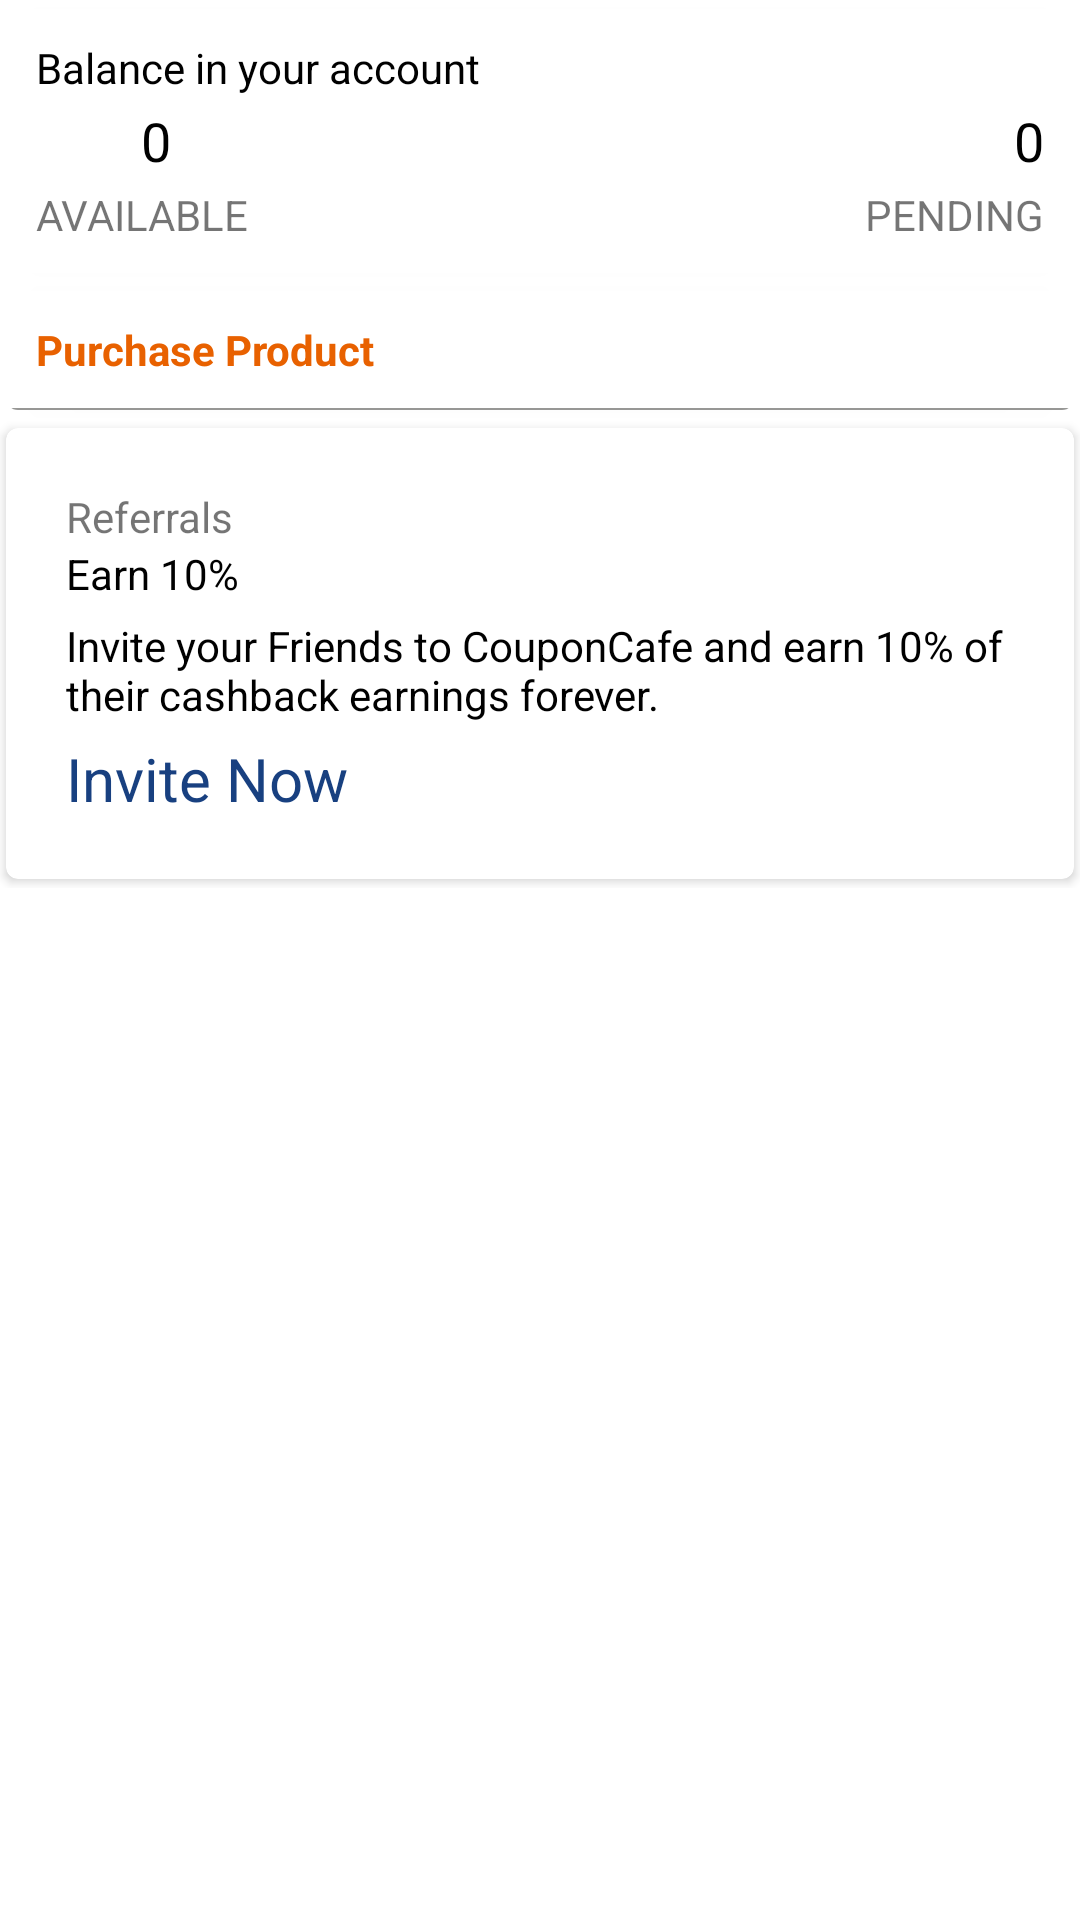

Here is an Android app screen rendered from its layout file. Give the layout XML and the strings, colors and styles it references.
<!-- AndroidManifest.xml: application theme AppTheme -->
<!-- res/layout/overview_fragment.xml -->
<?xml version="1.0" encoding="utf-8"?>
<LinearLayout xmlns:android="http://schemas.android.com/apk/res/android"
    xmlns:app="http://schemas.android.com/apk/res-auto"
    android:layout_width="match_parent"
    android:layout_height="match_parent"
    android:orientation="vertical">

    <androidx.core.widget.NestedScrollView
        android:layout_width="match_parent"
        android:layout_height="wrap_content"
        android:layout_marginBottom="70dp"
        android:scrollbars="none"
        app:layout_behavior="@string/appbar_scrolling_view_behavior">

        <LinearLayout
            android:layout_width="match_parent"
            android:layout_height="wrap_content"
            android:orientation="vertical">


            <androidx.cardview.widget.CardView
                android:id="@+id/cardview_account_balance"
                android:layout_width="match_parent"
                android:layout_height="wrap_content"
                android:visibility="visible"
                app:cardCornerRadius="4dp"
                app:cardPreventCornerOverlap="false"
                app:cardUseCompatPadding="true">

                <LinearLayout
                    android:layout_width="match_parent"
                    android:layout_height="wrap_content"
                    android:orientation="vertical"
                    android:padding="10dp">

                    <TextView
                        android:layout_width="wrap_content"
                        android:layout_height="wrap_content"
                        android:text="Balance in your account"
                        android:textColor="@color/black"
                        android:textSize="@dimen/common_text_size" />


                    <LinearLayout
                        android:layout_width="match_parent"
                        android:layout_height="wrap_content"
                        android:orientation="horizontal">

                        <LinearLayout
                            android:layout_width="0dp"
                            android:layout_height="wrap_content"
                            android:layout_weight="1"
                            android:orientation="vertical">

                            <LinearLayout
                                android:layout_width="wrap_content"
                                android:layout_height="wrap_content"
                                android:layout_gravity="left"
                                android:orientation="horizontal">

                                <ImageView
                                    android:layout_width="30dp"
                                    android:layout_height="30dp"
                                    android:src="@drawable/cash" />

                                <TextView
                                    android:id="@+id/tv_user_amount"
                                    android:layout_width="wrap_content"
                                    android:layout_height="wrap_content"
                                    android:layout_gravity="center"
                                    android:layout_marginLeft="5dp"
                                    android:text="0"
                                    android:textColor="@color/black"
                                    android:textSize="18sp" />

                            </LinearLayout>


                            <TextView
                                android:layout_width="wrap_content"
                                android:layout_height="wrap_content"
                                android:text="Available"
                                android:textAllCaps="true"
                                android:textSize="@dimen/common_text_size" />


                        </LinearLayout>

                        <LinearLayout
                            android:layout_width="0dp"
                            android:layout_height="wrap_content"
                            android:layout_weight="1"
                            android:orientation="vertical">


                            <LinearLayout
                                android:layout_width="wrap_content"
                                android:layout_height="wrap_content"
                                android:layout_gravity="right"
                                android:orientation="horizontal">

                                <ImageView
                                    android:layout_width="30dp"
                                    android:layout_height="30dp"
                                    android:src="@drawable/cash" />

                                <TextView
                                    android:id="@+id/tv_user_pending"
                                    android:layout_width="wrap_content"
                                    android:layout_height="wrap_content"
                                    android:layout_gravity="center"
                                    android:layout_marginLeft="5dp"
                                    android:text="0"
                                    android:textColor="@color/black"
                                    android:textSize="18sp" />

                            </LinearLayout>


                            <TextView
                                android:layout_width="wrap_content"
                                android:layout_height="wrap_content"
                                android:layout_gravity="right"
                                android:text="Pending"
                                android:textAllCaps="true"
                                android:textSize="@dimen/common_text_size" />


                        </LinearLayout>


                    </LinearLayout>


                </LinearLayout>


            </androidx.cardview.widget.CardView>


            <androidx.cardview.widget.CardView
                android:layout_width="match_parent"
                android:layout_height="wrap_content"
                app:cardCornerRadius="4dp"
                app:cardPreventCornerOverlap="false"
                app:cardUseCompatPadding="true">

                <LinearLayout
                    android:layout_width="match_parent"
                    android:layout_height="wrap_content"
                    android:orientation="vertical">

                    <TextView
                        android:layout_width="wrap_content"
                        android:layout_height="wrap_content"
                        android:layout_margin="10dp"
                        android:text="@string/purchase"
                        android:textColor="@color/orange"
                        android:textSize="@dimen/common_text_size"
                        android:textStyle="bold" />

                    <View
                        android:layout_width="match_parent"
                        android:layout_height="0.5dp"
                        android:background="@color/line_gray" />

                    <androidx.recyclerview.widget.RecyclerView
                        android:id="@+id/recycler_view_purchase_cards"
                        android:layout_width="match_parent"
                        android:layout_height="wrap_content"
                        android:scrollbars="none"
                        android:visibility="gone" />


                    <LinearLayout
                        android:layout_width="match_parent"
                        android:layout_height="wrap_content"
                        android:background="@color/white"
                        android:orientation="vertical">

                        <androidx.recyclerview.widget.RecyclerView
                            android:id="@+id/recyclerview_product"
                            android:layout_width="match_parent"
                            android:layout_height="wrap_content" />

                    </LinearLayout>


                </LinearLayout>


            </androidx.cardview.widget.CardView>


            <androidx.cardview.widget.CardView
                android:id="@+id/cardview_referrals"
                android:layout_width="match_parent"
                android:layout_height="wrap_content"
                android:visibility="visible"
                app:cardCornerRadius="4dp"
                app:cardPreventCornerOverlap="false"
                app:cardUseCompatPadding="true">

                <LinearLayout
                    android:layout_width="match_parent"
                    android:layout_height="wrap_content"
                    android:orientation="vertical"
                    android:padding="20dp">

                    <TextView
                        android:layout_width="wrap_content"
                        android:layout_height="wrap_content"
                        android:text="Referrals"
                        android:textSize="@dimen/common_text_size" />


                    <LinearLayout
                        android:layout_width="wrap_content"
                        android:layout_height="wrap_content"
                        android:orientation="vertical">

                        <TextView
                            android:layout_width="wrap_content"
                            android:layout_height="wrap_content"
                            android:text="Earn 10%"
                            android:textColor="@color/black"
                            android:textSize="@dimen/common_text_size" />

                        <TextView
                            android:layout_width="wrap_content"
                            android:layout_height="wrap_content"
                            android:layout_marginTop="5dp"
                            android:layout_marginBottom="5dp"
                            android:text="@string/invite_text"
                            android:textColor="@color/black"
                            android:textSize="@dimen/common_text_size" />

                        <TextView
                            android:id="@+id/invite_now"
                            android:layout_width="wrap_content"
                            android:layout_height="wrap_content"
                            android:text="Invite Now"
                            android:textColor="@color/blue"
                            android:textSize="20sp" />

                    </LinearLayout>


                </LinearLayout>


            </androidx.cardview.widget.CardView>

        </LinearLayout>

    </androidx.core.widget.NestedScrollView>

</LinearLayout>
<!-- resources referenced by this layout -->
<resources>
  <color name="black">#000000</color>
  <color name="blue">#184080</color>
  <color name="line_gray">#979795</color>
  <color name="orange">#E86100</color>
  <color name="white">#ffffff</color>
  <dimen name="common_text_size">14sp</dimen>
  <string name="invite_text">Invite your Friends to CouponCafe and earn 10% of their cashback earnings forever.</string>
  <string name="purchase">Purchase Product</string>
  <style name="AppTheme" parent="Theme.MaterialComponents.Light.DarkActionBar">
          
          <item name="colorPrimary">@color/colorPrimary</item>
          <item name="colorPrimaryDark">@color/colorPrimaryDark</item>
          <item name="colorAccent">@color/colorAccent</item>
      </style>
  <color name="colorPrimary">#201E50</color>
  <color name="colorPrimaryDark">#000000</color>
  <color name="colorAccent">#201E50</color>
</resources>
